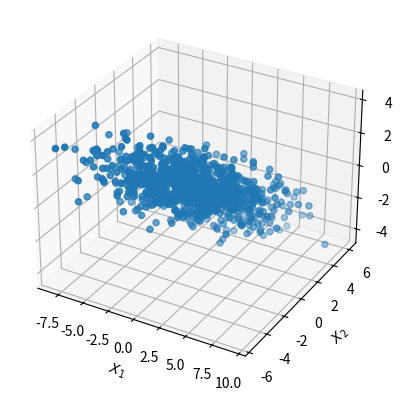
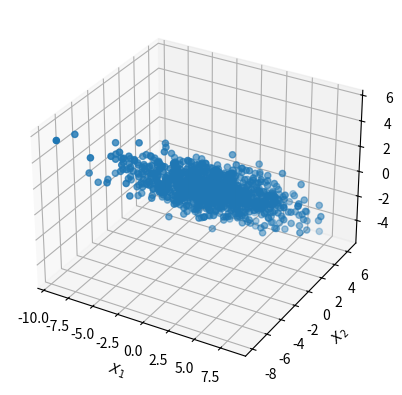

These charts were generated, in order, by the following Python code:
#!/usr/bin/env python
# -*- coding: utf-8 -*-

"""Generates and Analyzes Training Data
    PART 1: GENERATION
    
    We generate N Gaussian vectors of dimension D whose mean vector is zero,
    and covariance matrix is A * A.T + Σz, where Σz is a diagonal matrix
    whose diagonal entries are σ(z,i)².

    The Gaussian vectors are created from the formula X = A*Y+Z.
        - X is the Gaussian Vector (size D,1) to be generated
        
        - A is the matrix (size D,L) generated with each value independently
            following N(0,1). This matrix will remain constant throughout the
            entire generation of the X vectors.
            
        - Y is the column vector (Size L,1) generated with each value
            independently following N(0,1). The Y vector will be regenerated
            each time we want to generate a new X vector.
            
        - Z is the column vector (Size D,1) generated with each value
            independently following N(0,σ(z,i)²). Each value of σ(z,i)² itself
            independently folows N(0,1). The values of σ(z,i)² will remain
            constant throughout the entire generation of the X vectors. The
            Z vector will be regenerated each time we want to generate a new
            X vector.
    Notes:
        - L << D: The latent vector size should be much smaller than the size
            of the explicit vector size.
"""

# Import necessary modules
import random

import numpy as np
import math

import matplotlib.pyplot as plt
from matplotlib.colors import Normalize
from matplotlib import cm
from mpl_toolkits.mplot3d import Axes3D
from scipy.stats import gaussian_kde as kde


def generateIndependentFollowing(mean, variance, rows, columns):
    """
    Returns a numpy array following the Gaussian N(mean, variance)
    :param mean: mean of the Guassian to be sampled from
    :param variance: variance of the Gaussian to be sampled from
    :param rows: number of rows
    :param columns: number of columns
    :return numpy array
    """
    return math.sqrt(abs(variance)) * np.random.randn(rows, columns) + mean


def generateZ(sigmaVec):
    """
    Returns D entries of D independent Gaussian following a normal distribution
    mean = 0 and whose standard deviation is a parameter.
    :param sigmaVec: Standard deviations following Gaussian N(0,1)
    :return: numpy array
    """
    Z = abs(sigmaVec) * np.random.randn(sigmaVec.shape[0], 1)
    return Z


def generateA(row, column):
    """
    Returns a vector of size D x L following the Gaussian N(0,1)
    :param row: Number of rows (D)
    :param column: Number of columns (L)
    :return: numpy array
    """
    return generateIndependentFollowing(mean=0, variance=1, rows=row, columns=column)


def generateY(size):
    """
    Returns a vector of size L following Gaussian N(0,1)
    :param size: Number of rows (L)
    :return: numpy array
    """
    return generateIndependentFollowing(mean=0, variance=1, rows=size, columns=1)


def generateSigma(size):
    """
    Returns a vector of standard deviations following Gaussian N(0,1)
    :param size: Size of the sigma vector to be generated
    :return: numpy array
    """
    return generateIndependentFollowing(mean=0, variance=1, rows=size, columns=1)


def retrieveScale(coordinates):
    return math.ceil(max(np.amax(coordinates), abs(np.amin(coordinates))))


def plotDensity2D(coordinates, title="2D Graph"):
    """
    Plots a 2D density plot
    :param coordinates: 2D numpy array
    :param title: Title of graph
    :return: None
    """
    plt.figure()
    plt.xlabel('$X_1$')
    plt.ylabel('$X_2$')
    densobj = kde(coordinates)

    def makeColors(vals):
        norm = Normalize(vmin=vals.min(), vmax=vals.max())
        return [cm.ScalarMappable(norm=norm, cmap='jet').to_rgba(val) for val in vals]

    colors = makeColors(densobj.evaluate(coordinates))

    plt.scatter(coordinates[0], coordinates[1], color=colors)

    scale = retrieveScale(coordinates)
    plt.xlim(-scale, scale)
    plt.ylim(-scale, scale)
    plt.gca().set_aspect('equal', adjustable='box')

    plt.title(title)
    plt.show(block=False)


def plotDensity3D(coordinates, title="3D Graph"):
    """
    Plots a 3D density plot
    :param coordinates: 3D numpy array
    :param title: Title of graph
    :return: None
    """
    fig = plt.figure()
    ax = fig.add_subplot(111, projection=Axes3D.name)
    ax.scatter(coordinates[0], coordinates[1], coordinates[2])
    ax.set_xlabel('$X_1$')
    ax.set_ylabel('$X_2$')
    ax.set_zlabel('$X_3$')
    plt.title = title
    plt.show(block=False)


def plotHistograms(realizations):
    """
    Plots histograms from realizations. D histograms will be plotted.
    :param realizations: D x N numpy array
    :return: None
    """
    counter = 1
    for variable in realizations:
        plt.figure()
        _ = plt.hist(variable, bins='auto')
        title = "$X_{var:d}$ histogram"
        plt.title(title.format(var=counter))
        scale = retrieveScale(realizations)

        plt.xlim(-scale, scale)

        plt.show(block=False)
        counter += 1


def plotHistogram2D(realizations):
    fig = plt.figure()
    ax = fig.add_subplot(111, projection=Axes3D.name)
    hist, xedges, yedges = np.histogram2d(realizations[0], realizations[1])
    plt.title("3D histogram of 2D normally distributed data points")
    plt.xlabel('$X_1$')
    plt.ylabel('$X_2$')
    # Construct arrays for the anchor positions of the bars.
    # Note: np.meshgrid gives arrays in (ny, nx) so we use 'F' to flatten xpos,
    # ypos in column-major order. For numpy >= 1.7, we could instead call meshgrid
    # with indexing='ij'.

    xpos, ypos = np.meshgrid(xedges[:-1] + 0.25, yedges[:-1] + 0.25)
    xpos = xpos.flatten('F')
    ypos = ypos.flatten('F')
    zpos = np.zeros_like(xpos)
    scale = retrieveScale(realizations)
    ax.set_xlim(-scale, scale)
    ax.set_ylim(-scale, scale)

    # Construct arrays with the dimensions for the 16 bars.
    dx = 0.5 * np.ones_like(zpos)
    dy = dx.copy()
    dz = hist.flatten()

    ax.bar3d(xpos, ypos, zpos, dx, dy, dz,
             color=np.random.rand(3,),
             zsort='average',
             edgecolor='k',
             linewidth=0.5)

    plt.show(block=False)


def getRotationFromCov(cov, radian=True):
    """
    Calculates the rotation angle
    :param cov: Covariance matrix to be used
    :param radian: Determines if return value should be in radians or degrees
    :return: Angle in radians or degrees
    """
    eigVals, eigVecs = np.linalg.eig(cov)
    rotationMatrix = np.dot(np.diag(np.ndarray.flatten(eigVals)), np.linalg.inv(cov))
    vector = rotationMatrix[1]

    if radian:
        return math.atan(vector[0]/vector[1])
    else:
        return math.atan(vector[0]/vector[1]) * 180 / math.pi


def theoreticalCovMatrix(A, Sigma):
    """
    Generates a covariance matrix using formula A * A.T + Sigma_Z, with Sigma_Z
    being a diagonal matrix with the genrated Sigma values squared.
    :param A: Matrix to generate covariance from
    :param Sigma: Vector of standard deviations
    :return: Numpy array
    """
    co_Z = np.diag(np.ndarray.flatten(np.square(Sigma)))
    return np.dot(A, np.transpose(A)) + co_Z


def empiricalCovMatrix(data):
    dim, size = data.shape
    meanVec = np.mean(data, axis=1, dtype=np.float64).reshape(-1, 1)

    cov = np.zeros(shape=(dim, dim), dtype=np.float64)
    for k in range(size):
        cov += np.dot(data[:, k].reshape(-1, 1) - meanVec, (data[:, k].reshape(-1, 1) - meanVec).T)
    return cov * (1 / (size - 1))


def covEigenValues(cov):
    return np.linalg.eig(cov)[0]


def main():
    # Seed all values to zero
    random.seed(0)
    np.random.seed(0)

    # Debugging Parameters
    plotting = True

    # Number of dimensions
    D = 3
    L = 1
    N = 1000

    Sigma = generateSigma(D)
    A = generateA(D, L)

    xList = []

    covTheoretical = theoreticalCovMatrix(A, Sigma)
    # Come up with estimate of covariance matrix and mean

    xListp = []

    # Generate for each n value
    for n in range(N):
        Z = generateZ(Sigma)
        Y = generateY(L)
        X = np.dot(A, Y) + Z
        xList.append(X)

        arrGen = np.random.multivariate_normal(mean=np.zeros(shape=(D,)), cov=covTheoretical)
        xListp.append(arrGen)

    xList = np.squeeze(np.array(xList)).T
    xListp = np.squeeze(np.array(xListp)).T

    covEmpirical = empiricalCovMatrix(xList)

    if plotting:
        if D == 2:
            plotDensity2D(xList, title="Empirical 2D Plotting")
            # plotHistogram2D(xList)
            # plotHistograms(xList)

            plotDensity2D(xListp, title="Generated from Covariance Matrix")
            # plotHistograms(xListp)

        if D == 3:
            plotDensity3D(xList, title="Empirical 3D Plotting")
            # plotHistograms(xList)
            plotDensity3D(xListp, title="Generated from Covariance Matrix")
            # plotHistograms(xListp)

    print("Theoretical Cov matrix:\n", covTheoretical)
    print("Empirical Cov matrix:\n", covEmpirical)
    print("Theoretical Angle (Deg):\n", getRotationFromCov(covTheoretical, radian=False))
    print("Empirical Angle (Deg):\n", getRotationFromCov(covEmpirical, radian=False))
    print("Theoretical Eigenvalues:\n", covEigenValues(covTheoretical))
    print("Theoretical Eigenvalues:\n", covEigenValues(covEmpirical))


if __name__ == '__main__':
    main()
